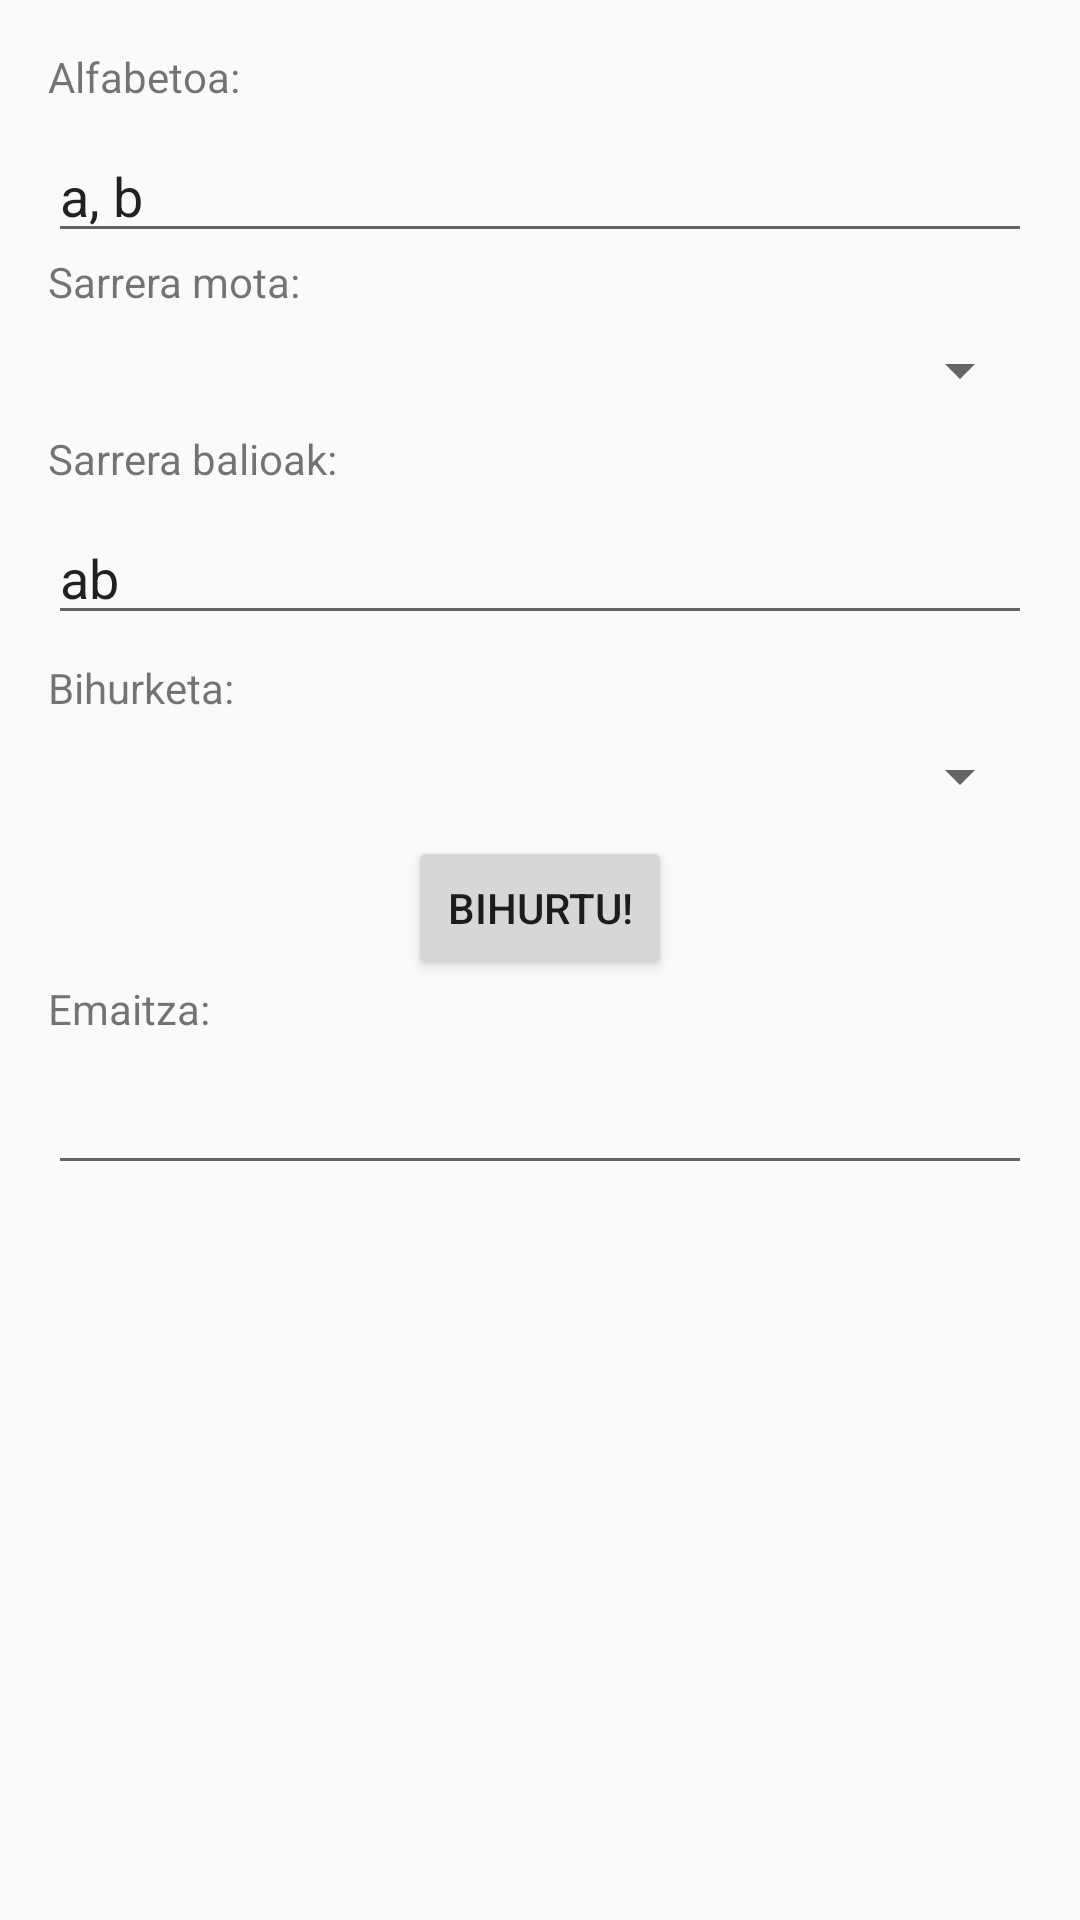

Layout XML and referenced resources for this Android screen:
<!-- AndroidManifest.xml: application theme Base.Theme.AppCompat.Light -->
<!-- res/layout/fragment_calculator.xml -->
<?xml version="1.0" encoding="utf-8"?>
<android.support.constraint.ConstraintLayout xmlns:android="http://schemas.android.com/apk/res/android"
    xmlns:app="http://schemas.android.com/apk/res-auto"
    xmlns:tools="http://schemas.android.com/tools"
    android:layout_width="match_parent"
    android:layout_height="match_parent">

    <ScrollView
        android:layout_width="match_parent"
        android:layout_height="match_parent"
        android:layout_marginBottom="8dp"
        android:layout_marginEnd="8dp"
        android:layout_marginLeft="8dp"
        android:layout_marginRight="8dp"
        android:layout_marginStart="8dp"
        android:layout_marginTop="8dp"
        app:layout_constraintBottom_toBottomOf="parent"
        app:layout_constraintEnd_toEndOf="parent"
        app:layout_constraintStart_toStartOf="parent"
        app:layout_constraintTop_toTopOf="parent">

        <android.support.constraint.ConstraintLayout xmlns:android="http://schemas.android.com/apk/res/android"
            xmlns:app="http://schemas.android.com/apk/res-auto"
            xmlns:tools="http://schemas.android.com/tools"
            android:layout_width="match_parent"
            android:layout_height="match_parent">

            <Spinner
                android:id="@+id/sarrera_spinner"
                android:layout_width="fill_parent"
                android:layout_height="wrap_content"
                android:layout_marginEnd="8dp"
                android:layout_marginLeft="8dp"
                android:layout_marginRight="8dp"
                android:layout_marginStart="8dp"
                android:layout_marginTop="8dp"
                app:layout_constraintEnd_toEndOf="parent"
                app:layout_constraintStart_toStartOf="parent"
                app:layout_constraintTop_toBottomOf="@+id/sarreraMotaTV" />

            <Spinner
                android:id="@+id/irteera_spinner"
                android:layout_width="fill_parent"
                android:layout_height="wrap_content"
                android:layout_marginEnd="8dp"
                android:layout_marginLeft="8dp"
                android:layout_marginRight="8dp"
                android:layout_marginStart="8dp"
                android:layout_marginTop="8dp"
                app:layout_constraintEnd_toEndOf="parent"
                app:layout_constraintStart_toStartOf="parent"
                app:layout_constraintTop_toBottomOf="@+id/bihurketaTV" />

            <EditText
                android:id="@+id/sarreraBalioakET"
                android:layout_width="0dp"
                android:layout_height="wrap_content"
                android:layout_marginEnd="8dp"
                android:layout_marginStart="8dp"
                android:layout_marginTop="8dp"
                android:ems="10"
                android:inputType="textPersonName"
                android:text="ab"
                app:layout_constraintEnd_toEndOf="parent"
                app:layout_constraintHorizontal_bias="0.503"
                app:layout_constraintStart_toStartOf="parent"
                app:layout_constraintTop_toBottomOf="@+id/sarreraTV" />

            <TextView
                android:id="@+id/emaitzaTV"
                android:layout_width="wrap_content"
                android:layout_height="wrap_content"
                android:layout_marginLeft="8dp"
                android:layout_marginStart="8dp"
                android:text="@string/emaitza_title"
                app:layout_constraintStart_toStartOf="parent"
                app:layout_constraintTop_toBottomOf="@+id/bihurketaButton" />

            <Button
                android:id="@+id/bihurketaButton"
                android:layout_width="wrap_content"
                android:layout_height="wrap_content"
                android:layout_marginEnd="8dp"
                android:layout_marginStart="8dp"
                android:layout_marginTop="8dp"
                android:text="@string/bihurketaButton"
                app:layout_constraintEnd_toEndOf="parent"
                app:layout_constraintStart_toStartOf="parent"
                app:layout_constraintTop_toBottomOf="@+id/irteera_spinner" />

            <EditText
                android:id="@+id/alfabetoaET"
                android:layout_width="0dp"
                android:layout_height="wrap_content"
                android:layout_marginEnd="8dp"
                android:layout_marginStart="8dp"
                android:layout_marginTop="8dp"
                android:ems="10"
                android:inputType="textPersonName"
                android:text="a, b"
                app:layout_constraintEnd_toEndOf="parent"
                app:layout_constraintStart_toStartOf="parent"
                app:layout_constraintTop_toBottomOf="@+id/alfabetoaView" />

            <TextView
                android:id="@+id/alfabetoaView"
                android:layout_width="wrap_content"
                android:layout_height="wrap_content"
                android:layout_marginLeft="8dp"
                android:layout_marginStart="8dp"
                android:layout_marginTop="8dp"
                android:text="@string/AlfabetoaTitle"
                app:layout_constraintStart_toStartOf="parent"
                app:layout_constraintTop_toTopOf="parent" />

            <TextView
                android:id="@+id/sarreraTV"
                android:layout_width="wrap_content"
                android:layout_height="wrap_content"
                android:layout_marginLeft="8dp"
                android:layout_marginStart="8dp"
                android:layout_marginTop="8dp"
                android:text="@string/sarreraTV"
                app:layout_constraintStart_toStartOf="parent"
                app:layout_constraintTop_toBottomOf="@+id/sarrera_spinner" />

            <TextView
                android:id="@+id/bihurketaTV"
                android:layout_width="wrap_content"
                android:layout_height="wrap_content"
                android:layout_marginLeft="8dp"
                android:layout_marginStart="8dp"
                android:layout_marginTop="8dp"
                android:text="@string/bihurketaTV"
                app:layout_constraintStart_toStartOf="parent"
                app:layout_constraintTop_toBottomOf="@+id/sarreraBalioakET" />

            <EditText
                android:id="@+id/emaitzaBalioaET"
                android:layout_width="0dp"
                android:layout_height="wrap_content"
                android:layout_marginEnd="8dp"
                android:layout_marginStart="8dp"
                android:layout_marginTop="8dp"
                android:editable="false"
                app:layout_constraintEnd_toEndOf="parent"
                app:layout_constraintStart_toStartOf="parent"
                app:layout_constraintTop_toBottomOf="@+id/emaitzaTV"
                android:inputType="none" />

            <TextView
                android:id="@+id/sarreraMotaTV"
                android:layout_width="wrap_content"
                android:layout_height="wrap_content"
                android:layout_marginLeft="8dp"
                android:layout_marginStart="8dp"
                android:text="@string/sarreraMotaTV"
                app:layout_constraintStart_toStartOf="parent"
                app:layout_constraintTop_toBottomOf="@+id/alfabetoaET" />

        </android.support.constraint.ConstraintLayout>
    </ScrollView>
</android.support.constraint.ConstraintLayout>
<!-- resources referenced by this layout -->
<resources>
  <string name="AlfabetoaTitle">Alfabetoa:</string>
  <string name="bihurketaButton">Bihurtu!</string>
  <string name="bihurketaTV">Bihurketa:</string>
  <string name="emaitza_title">Emaitza:</string>
  <string name="sarreraMotaTV">Sarrera mota:</string>
  <string name="sarreraTV">Sarrera balioak:</string>
</resources>
